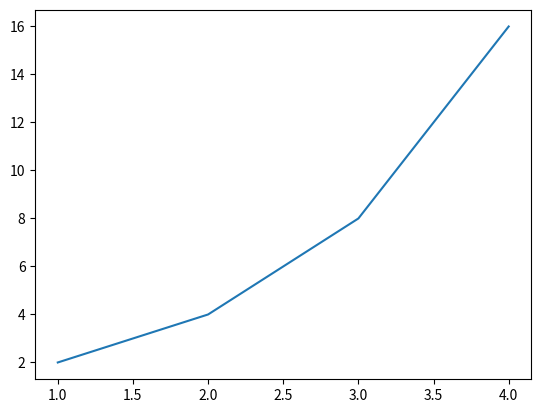

Reproduce this figure in Python.
# Visualiser de la data avec Python

# On importe le module pour visualiser la data
from matplotlib import pyplot as plt

# Les valeurs pour l'axe X
# Modification des valeurs
x = [1, 2, 3, 4]

# Les valeurs pour l'axe Y
y = [2, 4, 8, 16]

# Fonction pour créer le graph
plt.plot(x, y)

# Function pour montrer le graph
plt.show()